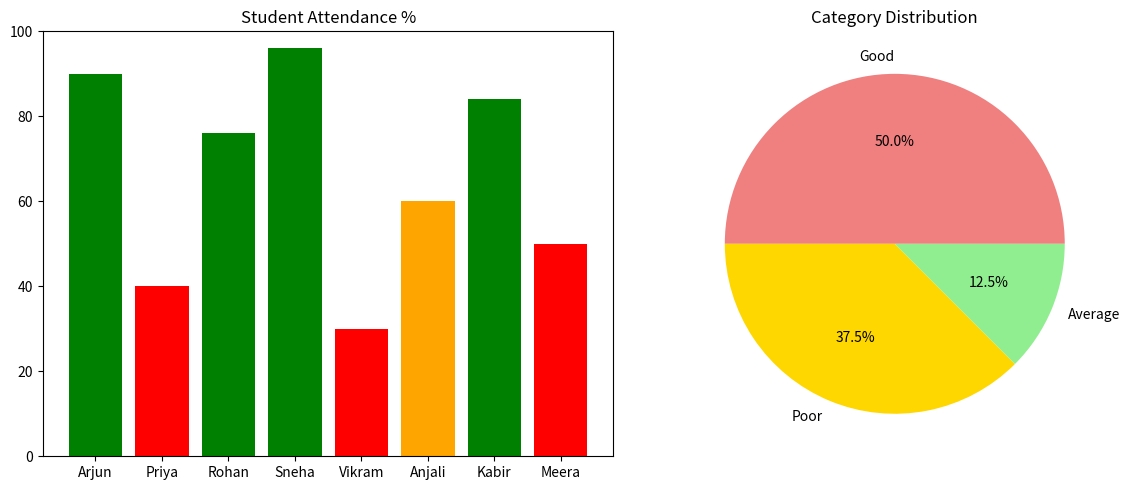

Reproduce this figure in Python.
import pandas as pd
import matplotlib.pyplot as plt

df = pd.DataFrame({
    'Name': ['Arjun', 'Priya', 'Rohan', 'Sneha', 'Vikram', 'Anjali', 'Kabir', 'Meera'],
    'Attended': [45, 20, 38, 48, 15, 30, 42, 25],
    'Total': 50
})

df['Pct'] = (df['Attended'] / df['Total'] * 100).round(2)

df['Category'] = pd.cut(
    df['Pct'], 
    bins=[0, 60, 75, 101], 
    labels=['Poor', 'Average', 'Good'], 
    right=False
)

print(df)

fig, (ax1, ax2) = plt.subplots(1, 2, figsize=(12, 5))

bar_colors = ['green' if x >= 75 else 'orange' if x >= 60 else 'red' for x in df['Pct']]

ax1.bar(df['Name'], df['Pct'], color=bar_colors)
ax1.set_title("Student Attendance %")
ax1.set_ylim(0, 100)

df['Category'].value_counts().plot.pie(
    ax=ax2, 
    autopct='%1.1f%%', 
    colors=['lightcoral', 'gold', 'lightgreen'],
    ylabel=''
)
ax2.set_title("Category Distribution")

plt.tight_layout()
plt.show()
